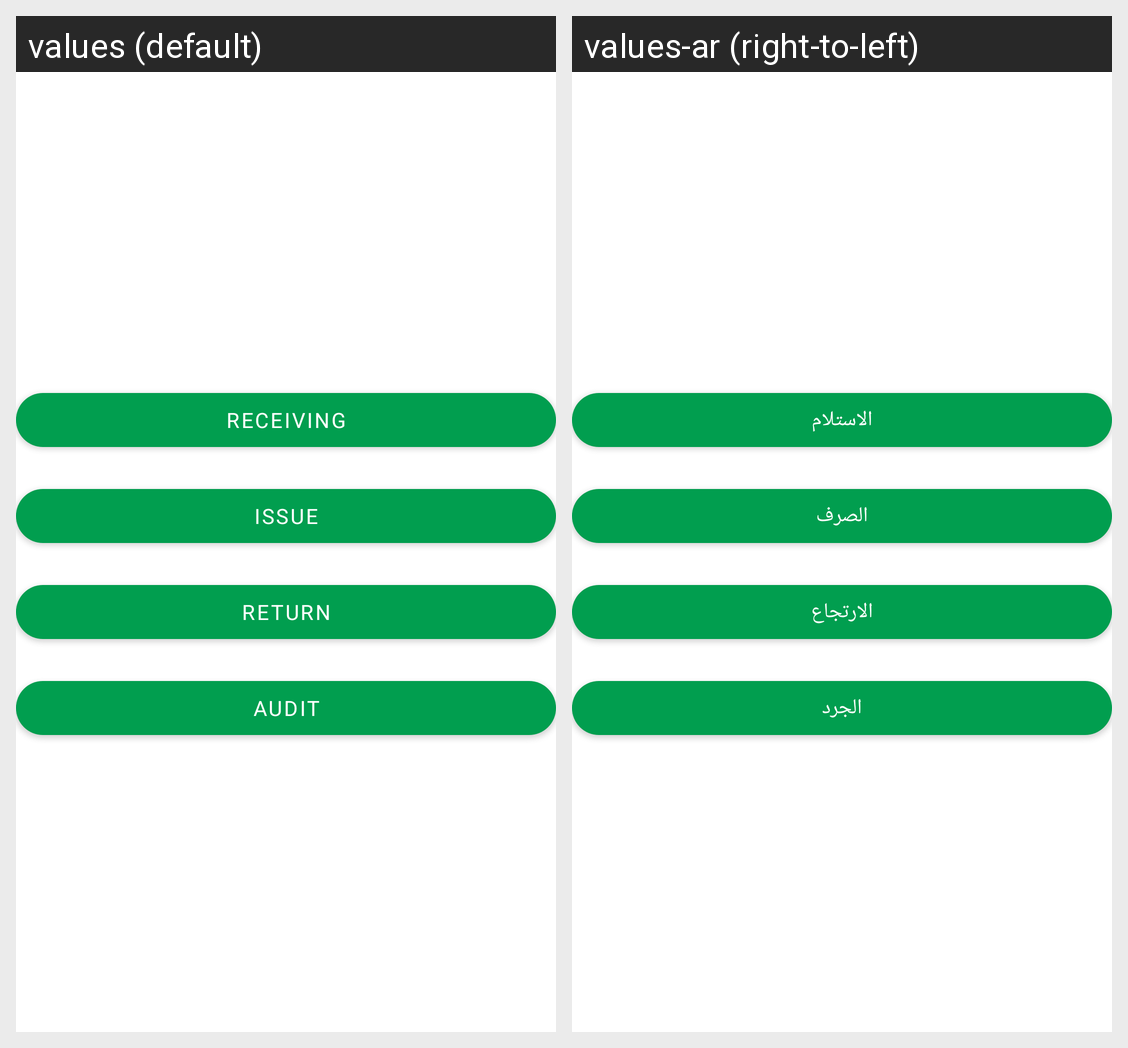

Strings drawn on this Android screen and how each of the app's shown locales translates them:
Android screen res/layout/fragment_main_menu.xml rendered under 2 locales, left to right: values (default), values-ar (right-to-left). Device: Nexus 5 (rendered at 1080×1920; each locale shown at half size, 540×960, under a caption strip naming it); theme Theme.Schneider.
Strings drawn on this screen, with the default value and each locale's value (text and hints the layout hard-codes, and strings that could not be matched under every locale, appear in the picture but are not listed):

receiving
  values: Receiving
  values-ar: الاستلام

issue
  values: Issue
  values-ar: الصرف

_return
  values: Return
  values-ar: الارتجاع

audit
  values: Audit
  values-ar: الجرد
